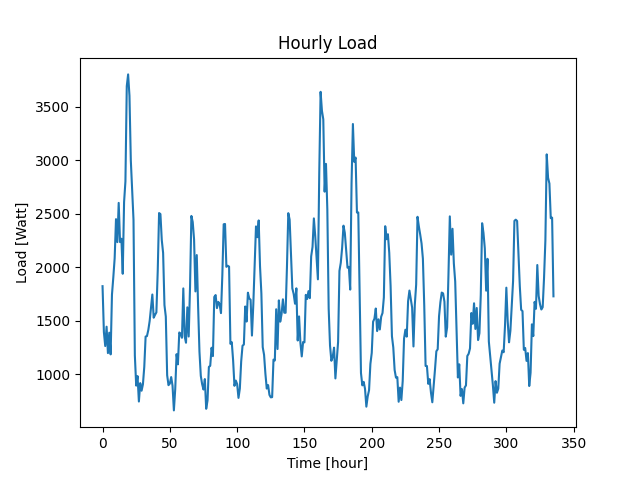

The file beside this chart, header and first rows:
Time (Hour), Load (W)
0, 1822
1, 1392
2, 1262
3, 1443
4, 1196
5, 1387
6, 1184
7, 1743
8, 1905
9, 2083
10, 2449
11, 2234
12, 2601
13, 2234
14, 2266
15, 1938
16, 2609
17, 2802
18, 3693
19, 3803
20, 3603
21, 3000
22, 2712
23, 2443
24, 1174
25, 892
26, 981
27, 743
28, 915
29, 844
30, 904
31, 1067
32, 1351
33, 1355
34, 1412
35, 1496
36, 1620
37, 1744
38, 1527
39, 1554
40, 1577
41, 1965
42, 2506
43, 2497
44, 2254
45, 2133
46, 1645
47, 1537
48, 989
49, 896
50, 911
51, 972
52, 891
53, 660
54, 860
55, 1186
56, 1091
57, 1389
58, 1376
59, 1339
... 276 more rows
